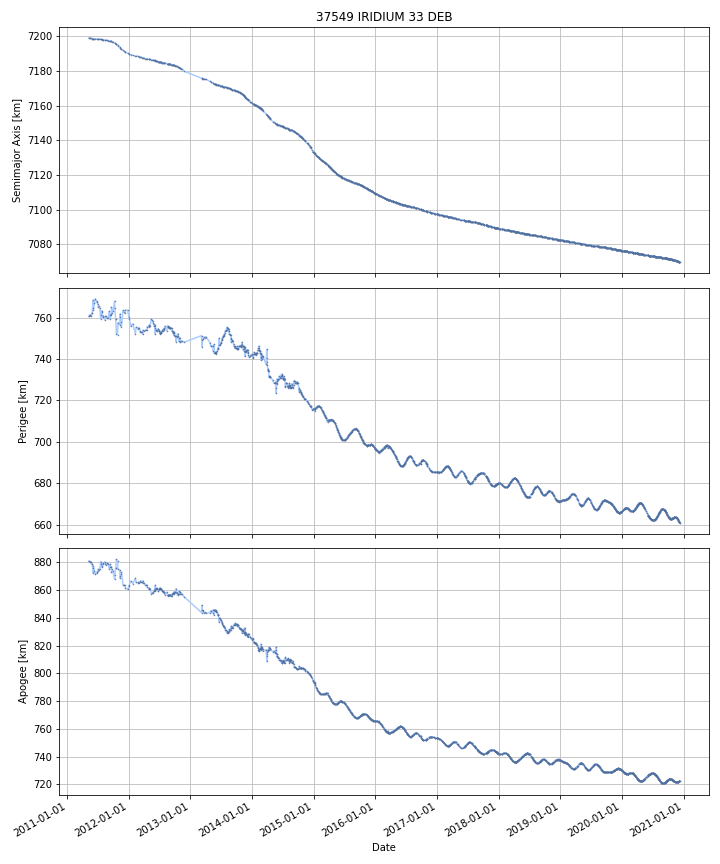

Source data for this figure (header and first rows):
DATE, SEMIMAJOR_AXIS, PERIAPSIS, APOAPSIS, DOT_SEMIMAJOR_AXIS, DOT_PERIAPSIS, DOT_APOAPSIS
2011-05-11, 7199, 760.7, 880.9, , , 
2011-05-12, 7199, 760.8, 880.7, -0.01918, 0.1077, -0.146
2011-05-13, 7199, 760.9, 880.6, -0.01918, 0.1077, -0.146
2011-05-14, 7199, 761, 880.4, -0.01918, 0.1077, -0.146
2011-05-15, 7199, 761.1, 880.3, -0.01918, 0.1077, -0.146
2011-05-16, 7199, 761.2, 880.1, -0.01918, 0.1077, -0.146
2011-05-17, 7199, 761.3, 880, -0.01831, 0.0724, -0.109
2011-05-18, 7199, 761.2, 880.1, -0.01422, -0.1012, 0.07274
2011-05-19, 7199, 761.1, 880.2, -0.01422, -0.1012, 0.07274
2011-05-20, 7199, 761, 880.3, -0.01422, -0.1012, 0.07274
2011-05-21, 7199, 760.9, 880.3, -0.01422, -0.1012, 0.07274
2011-05-22, 7199, 760.8, 880.4, -0.01422, -0.1012, 0.07274
2011-05-23, 7199, 760.7, 880.5, -0.01422, -0.1012, 0.07274
2011-05-24, 7199, 760.6, 880.5, -0.01414, -0.08693, 0.05865
2011-05-25, 7199, 760.9, 880.2, -0.01194, 0.2919, -0.3158
2011-05-26, 7199, 761.2, 879.9, -0.01194, 0.2919, -0.3158
2011-05-27, 7199, 761.5, 879.6, -0.01194, 0.2919, -0.3158
2011-05-28, 7199, 761.8, 879.3, -0.01194, 0.2919, -0.3158
2011-05-29, 7199, 762.1, 879, -0.01199, 0.2807, -0.3046
2011-05-30, 7199, 762.1, 878.9, -0.0132, 0.06068, -0.08707
2011-05-31, 7199, 763.3, 877.6, -0.0137, 1.205, -1.232
2011-06-01, 7199, 764.5, 876.4, -0.0137, 1.205, -1.232
2011-06-02, 7199, 765.7, 875.2, -0.0137, 1.205, -1.232
2011-06-03, 7199, 766.9, 874, -0.0137, 1.205, -1.232
2011-06-04, 7199, 768.1, 872.7, -0.0137, 1.205, -1.232
2011-06-05, 7199, 764.7, 876.2, -0.02197, -3.487, 3.443
2011-06-06, 7199, 763.6, 877.2, -0.017, -1.051, 1.017
2011-06-07, 7199, 764.1, 876.7, -0.01396, 0.4805, -0.5084
2011-06-08, 7198, 764.6, 876.2, -0.01396, 0.4805, -0.5084
2011-06-09, 7198, 765, 875.7, -0.01396, 0.4805, -0.5084
2011-06-10, 7198, 765.5, 875.1, -0.01396, 0.4805, -0.5084
2011-06-11, 7198, 766, 874.6, -0.01396, 0.4805, -0.5084
2011-06-12, 7198, 766.5, 874.1, -0.01396, 0.4805, -0.5084
2011-06-13, 7198, 767, 873.6, -0.01239, 0.467, -0.4918
2011-06-14, 7198, 767.4, 873.2, -0.009135, 0.4391, -0.4574
2011-06-15, 7198, 767.8, 872.7, -0.009135, 0.4391, -0.4574
2011-06-16, 7198, 768.3, 872.3, -0.009135, 0.4391, -0.4574
2011-06-17, 7198, 768.7, 871.8, -0.009135, 0.4391, -0.4574
2011-06-18, 7198, 769.1, 871.4, -0.008883, 0.3683, -0.3861
2011-06-19, 7198, 768.9, 871.6, -0.006976, -0.1668, 0.1529
2011-06-20, 7198, 768.7, 871.7, -0.006976, -0.1668, 0.1529
2011-06-21, 7198, 768.6, 871.9, -0.006976, -0.1668, 0.1529
2011-06-22, 7198, 768.4, 872, -0.006976, -0.1668, 0.1529
2011-06-23, 7198, 768.2, 872.2, -0.006976, -0.1668, 0.1529
2011-06-24, 7198, 768.1, 872.3, -0.006976, -0.1668, 0.1529
2011-06-25, 7198, 767.9, 872.5, -0.006976, -0.1668, 0.1529
2011-06-26, 7198, 767.7, 872.7, -0.00683, -0.21, 0.1963
2011-06-27, 7198, 767.3, 873.1, -0.005744, -0.38, 0.3686
2011-06-28, 7198, 767.2, 873.2, -0.004183, -0.1357, 0.1273
2011-06-29, 7198, 767.1, 873.3, -0.004183, -0.1357, 0.1273
2011-06-30, 7198, 766.9, 873.4, -0.004183, -0.1357, 0.1273
2011-07-01, 7198, 766.8, 873.6, -0.004183, -0.1357, 0.1273
2011-07-02, 7198, 766.6, 873.7, -0.004704, -0.1879, 0.1785
2011-07-03, 7198, 766.2, 874.2, -0.007095, -0.4271, 0.413
2011-07-04, 7198, 765.7, 874.6, -0.007095, -0.4271, 0.413
2011-07-05, 7198, 765.3, 875, -0.007095, -0.4271, 0.413
2011-07-06, 7198, 765.2, 875, -0.006423, -0.07094, 0.0581
2011-07-07, 7198, 765.3, 875, -0.006174, 0.06082, -0.07317
2011-07-08, 7198, 765.4, 874.9, -0.006174, 0.06082, -0.07317
2011-07-09, 7198, 765.4, 874.8, -0.006174, 0.06082, -0.07317
... 3,441 more rows
